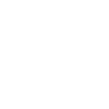
t = 0.00 s
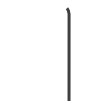
t = 0.75 s
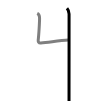
t = 1.50 s
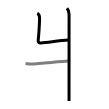
t = 2.50 s
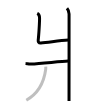
t = 3.25 s
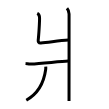
t = 4.00 s

The animated SVG that drew these frames (rendered in a browser with its animation timeline set to each time). Animation: 4 SMIL elements (animate=4); one cycle of 4.00 s.

<svg width="109px" height="109px" viewBox="0 0 px 109px" xmlns="http://www.w3.org/2000/svg" xmlns:xlink="http://www.w3.org/1999/xlink" xml:space="preserve" version="1.1"  baseProfile="full">
<path d="M66.96,8.29c1.29,1.46,2.11,3.96,2.11,5.68c0,16.51-0.04,81.46-0.04,87.08" style="fill:none;stroke:black;stroke-width:3;opacity:0">
  <animate attributeType="CSS" attributeName="opacity" from="0" to="1" begin="0s" dur="1s" repeatCount="Indefinite" fill="freeze" />
</path>
<path d="M37.24,13.43c1.57,0.73,2.17,1.58,2.3,3.99c0.2,3.61-0.85,18.91-1.33,22.7c-0.16,1.21,0.27,3.01,2.61,2.82c8.24-0.66,18.16-2.42,27.7-2.95" style="fill:none;stroke:black;stroke-width:3;opacity:0">
  <animate attributeType="CSS" attributeName="opacity" from="0" to="1" begin="1s" dur="1s" repeatCount="Indefinite" fill="freeze" />
</path>
<path d="M25.55,63.43c2.23,0.2,2.69,0.8,5.3,0.67c11.15-0.6,29.62-2.74,37.41-3.07" style="fill:none;stroke:black;stroke-width:3;opacity:0">
  <animate attributeType="CSS" attributeName="opacity" from="0" to="1" begin="2s" dur="1s" repeatCount="Indefinite" fill="freeze" />
</path>
<path d="M45.75,66.64c0.06,0.79,0.05,2.03-0.11,3.18C44.5,78,41.25,92,26.31,100.22" style="fill:none;stroke:black;stroke-width:3;opacity:0">
  <animate attributeType="CSS" attributeName="opacity" from="0" to="1" begin="3s" dur="1s" repeatCount="Indefinite" fill="freeze" />
</path>
</svg>
